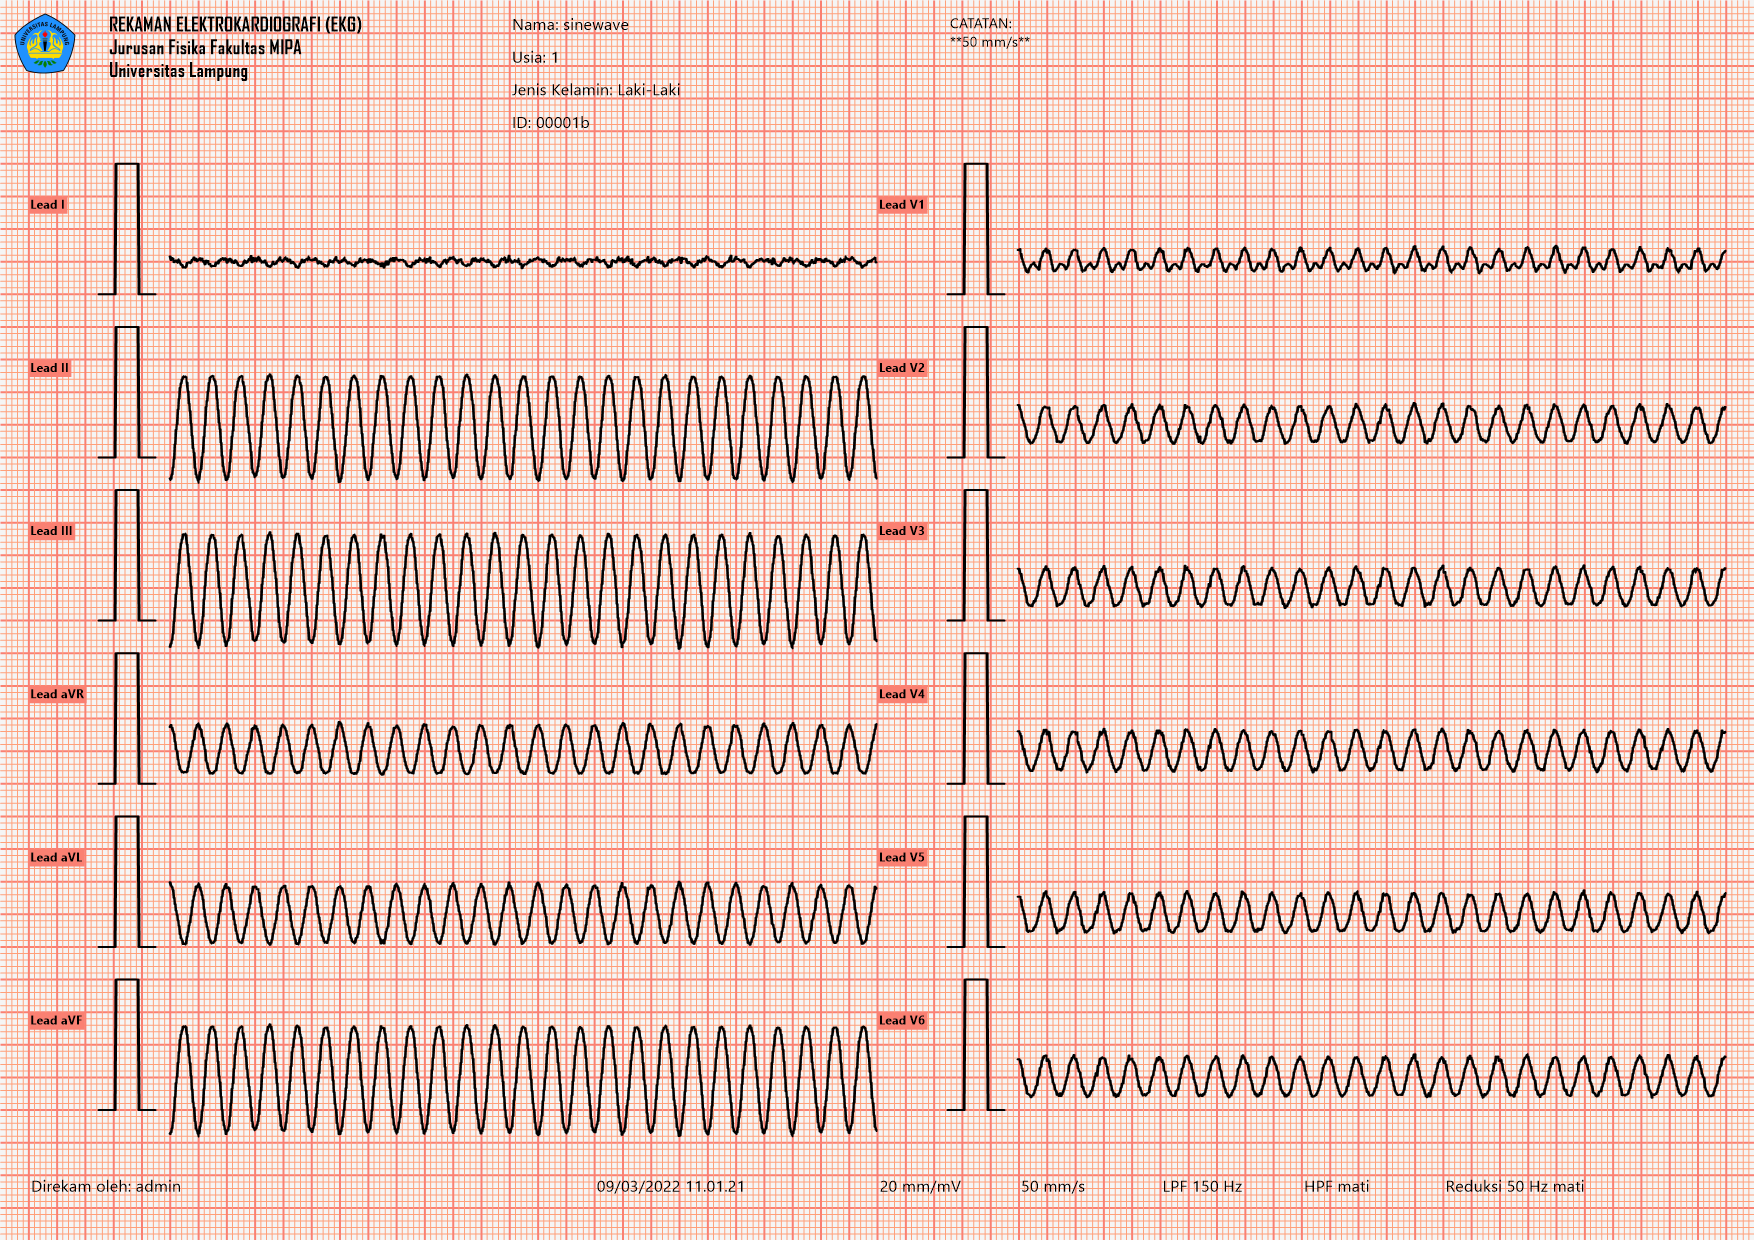

Values plotted in this chart, from the file beside it:
ID, Name, BirthDate, Sex, DateTime, TimeBase, LPF, HPF, MainsFilter
00001b, sinewave, 1, Laki-Laki, 03/09/2022 11:01:21, 50 mm/s, 150 Hz, Off, Off
I, II, V1, V2, V3, V4, V5, V6
0.08106, -0.8217, 0.1791, 0.3031, 0.2952, 0.3031, 0.2697, 0.2777
0.04133, -0.8472, 0.1691, 0.2851, 0.2724, 0.3058, 0.2676, 0.2803
0.02543, -0.8265, 0.1945, 0.239, 0.2247, 0.2739, 0.2724, 0.2628
0.03815, -0.7582, 0.1833, 0.2215, 0.204, 0.2437, 0.2532, 0.2262
0.05881, -0.6946, 0.1202, 0.1997, 0.2172, 0.2347, 0.2235, 0.1965
0.04609, -0.6549, 0.06509, 0.1398, 0.1843, 0.1922, 0.1764, 0.1748
0.003179, -0.6056, 0.04385, 0.109, 0.1201, 0.1027, 0.117, 0.1408
-0.007947, -0.5213, 0.03531, 0.1068, 0.09094, 0.03531, 0.08777, 0.07823
0.009537, -0.4148, -0.00131, 0.07022, 0.07181, 0.02571, 0.06068, 0.02094
0.007947, -0.2956, -0.05013, 0.02457, 0.02616, 0.03411, 0.01186, -0.005628
0.01272, -0.1717, -0.07723, -0.00253, -0.02478, -0.0009410, -0.03273, -0.04227
0.02066, -0.0747, -0.0916, -0.02961, -0.05981, -0.06935, -0.06617, -0.1091
-0.004768, 0.009537, -0.1176, -0.04928, -0.08107, -0.09379, -0.1001, -0.1399
-0.01748, 0.1208, -0.141, -0.0838, -0.1204, -0.1061, -0.1474, -0.1299
0.02225, 0.2352, -0.1511, -0.1464, -0.1829, -0.1655, -0.2115, -0.175
0.03815, 0.3211, -0.1597, -0.1899, -0.2233, -0.2042, -0.2519, -0.2439
0.02066, 0.4005, -0.1661, -0.2217, -0.2456, -0.2233, -0.2678, -0.2535
0.009537, 0.4864, -0.1434, -0.2546, -0.2689, -0.2562, -0.2737, -0.2515
-0.01907, 0.569, -0.1058, -0.2409, -0.2695, -0.2664, -0.2552, -0.2632
-0.04768, 0.6358, -0.08998, -0.2283, -0.2601, -0.2728, -0.2473, -0.2616
-0.04133, 0.6771, -0.08365, -0.2712, -0.2617, -0.2982, -0.2617, -0.2744
-0.04927, 0.6962, -0.06671, -0.2908, -0.2686, -0.3051, -0.2654, -0.3019
-0.08265, 0.7089, -0.0503, -0.2728, -0.2792, -0.2998, -0.2585, -0.303
-0.08901, 0.7327, -0.04025, -0.2755, -0.2803, -0.3057, -0.2564, -0.2819
-0.07947, 0.7455, -0.03973, -0.2781, -0.2607, -0.3036, -0.2511, -0.2702
-0.08583, 0.7296, -0.03707, -0.2596, -0.2373, -0.2803, -0.2469, -0.2739
-0.0906, 0.728, -0.02383, -0.2416, -0.2146, -0.2479, -0.2336, -0.2702
-0.09378, 0.7423, -0.01165, -0.2262, -0.1976, -0.2215, -0.2024, -0.2405
-0.07947, 0.7312, -0.02542, -0.213, -0.2003, -0.2082, -0.1875, -0.2098
-0.04133, 0.693, -0.05081, -0.2066, -0.2066, -0.2018, -0.2002, -0.1907
-0.01907, 0.6501, -0.06296, -0.1917, -0.1933, -0.1806, -0.1949, -0.1615
-0.02066, 0.5945, -0.07405, -0.1567, -0.1567, -0.1392, -0.1567, -0.1329
-0.01431, 0.515, -0.08777, -0.1164, -0.1227, -0.09731, -0.1084, -0.1196
-0.007947, 0.4244, -0.093, -0.08347, -0.08983, -0.07393, -0.07075, -0.07075
-0.007947, 0.3258, -0.1062, -0.05691, -0.04102, -0.05373, -0.04737, 0.003489
-0.01748, 0.2114, -0.1252, -0.02982, 0.006741, -0.02505, -0.0171, 0.0274
-0.02543, 0.1049, -0.1219, 0.006809, 0.03542, 0.01476, 0.02588, 0.02747
-0.007947, 0.02066, -0.07419, 0.05932, 0.07045, 0.06727, 0.07363, 0.07522
0.01907, -0.05881, 0.002165, 0.123, 0.123, 0.1166, 0.1198, 0.1436
0.02702, -0.1685, 0.05045, 0.1776, 0.1585, 0.1363, 0.1395, 0.1633
0.02702, -0.2861, 0.05477, 0.2105, 0.1772, 0.1692, 0.1517, 0.1819
0.03815, -0.3592, 0.08184, 0.2249, 0.1995, 0.2376, 0.2011, 0.2583
0.06676, -0.4276, 0.1301, 0.243, 0.2223, 0.27, 0.2461, 0.3081
0.06676, -0.55, 0.1456, 0.2568, 0.2441, 0.2616, 0.2552, 0.2902
0.02066, -0.6612, 0.1536, 0.2616, 0.2775, 0.2918, 0.2855, 0.2982
0.02066, -0.7137, 0.1679, 0.2696, 0.2903, 0.3284, 0.3253, 0.3284
0.04768, -0.7598, 0.1616, 0.2808, 0.2808, 0.3078, 0.3205, 0.3317
0.02543, -0.7979, 0.1674, 0.2803, 0.3041, 0.3009, 0.3232, 0.3391
0.006358, -0.8106, 0.2019, 0.2639, 0.3338, 0.3306, 0.3545, 0.3402
0.02225, -0.8504, 0.186, 0.2655, 0.31, 0.3036, 0.337, 0.2941
0.03338, -0.8885, 0.1362, 0.2682, 0.2729, 0.2539, 0.2793, 0.2507
0.03974, -0.8361, 0.142, 0.2485, 0.2867, 0.2676, 0.2533, 0.2628
0.05563, -0.747, 0.1754, 0.2517, 0.2946, 0.3009, 0.2501, 0.2803
0.05404, -0.7216, 0.1642, 0.2675, 0.2612, 0.2914, 0.2469, 0.2516
0.02861, -0.7248, 0.1308, 0.2262, 0.2087, 0.2326, 0.2246, 0.2008
0.01907, -0.6771, 0.1054, 0.1483, 0.1435, 0.1515, 0.1594, 0.1483
0.04768, -0.577, 0.07193, 0.1053, 0.1069, 0.1101, 0.1021, 0.09895
0.04927, -0.4911, 0.02842, 0.08882, 0.09995, 0.1047, 0.08723, 0.07293
... 2,442 more rows
